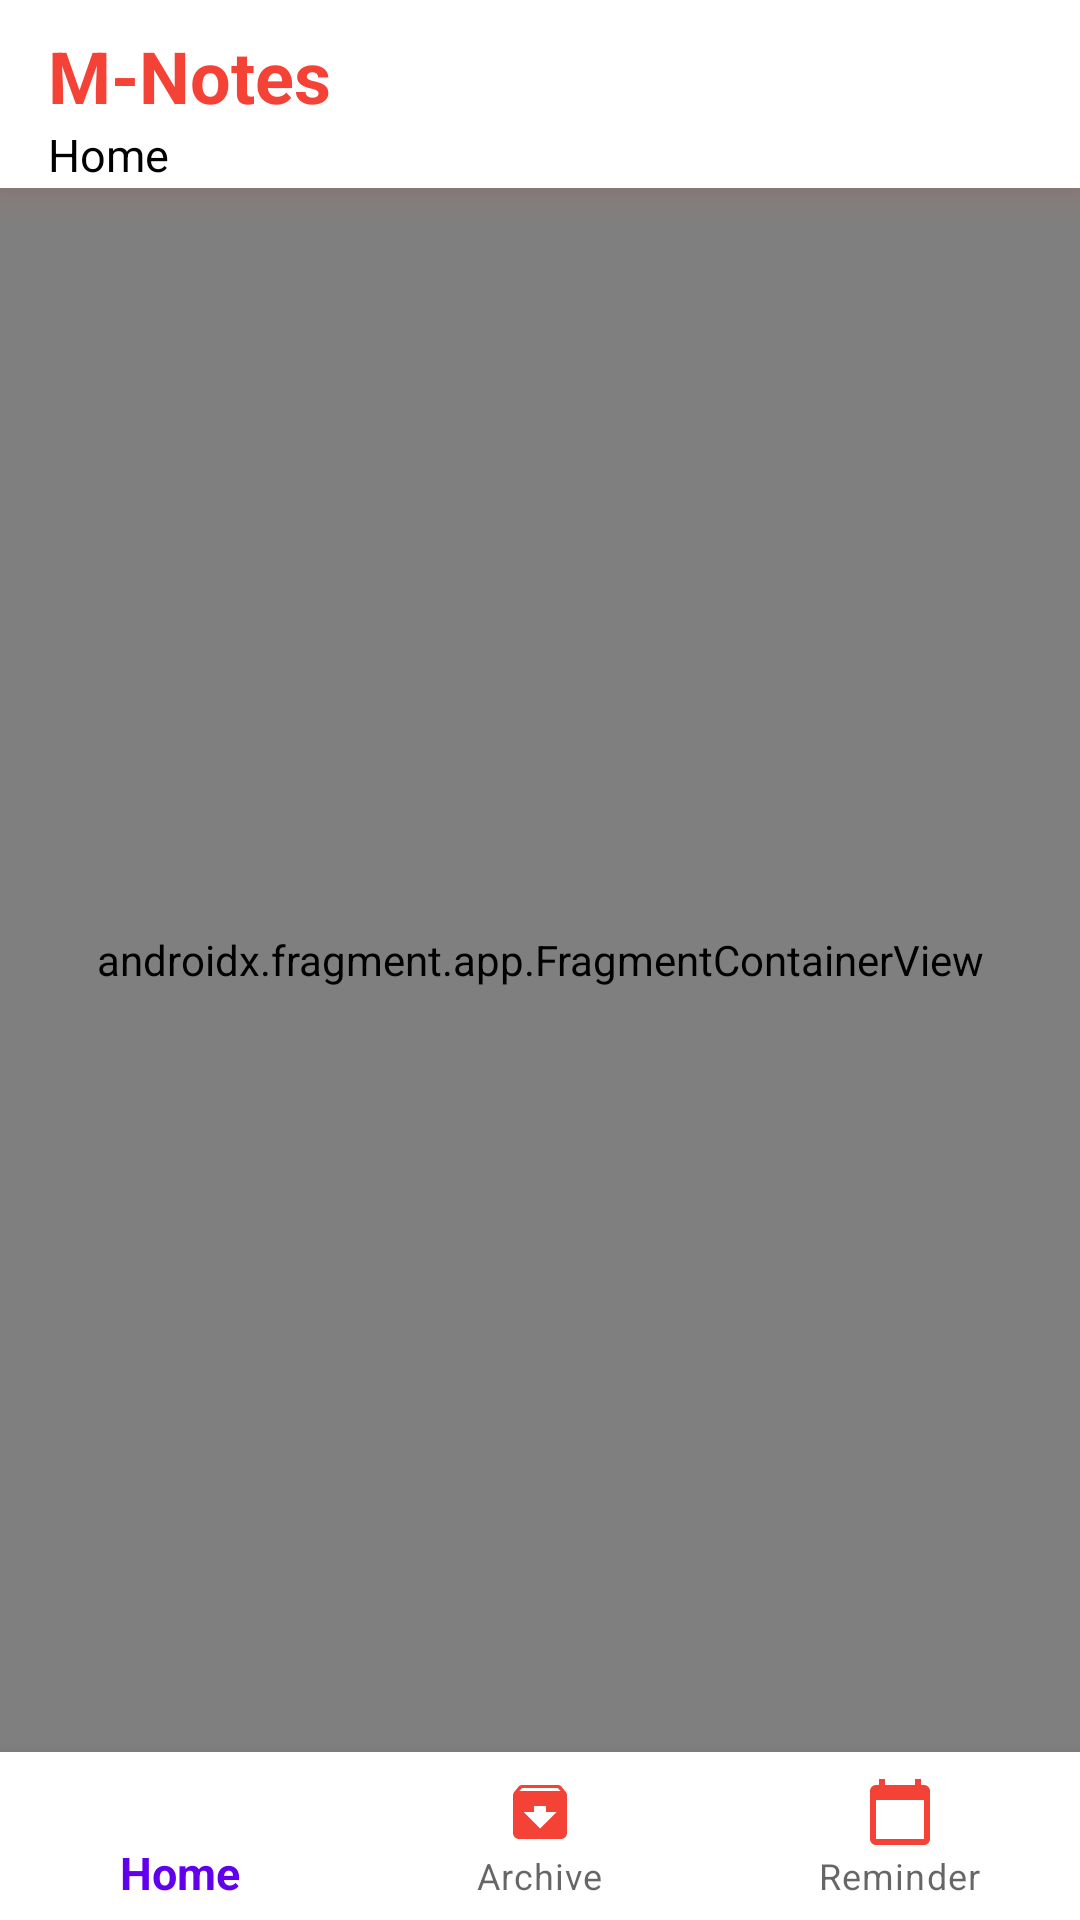

Reconstruct the res/layout file that produces this screen, plus the resources it refers to.
<!-- AndroidManifest.xml: application theme Theme.MNotes -->
<!-- res/layout/activity_main.xml -->
<?xml version="1.0" encoding="utf-8"?>
<androidx.constraintlayout.widget.ConstraintLayout xmlns:android="http://schemas.android.com/apk/res/android"
    xmlns:app="http://schemas.android.com/apk/res-auto"
    xmlns:tools="http://schemas.android.com/tools"
    android:layout_width="match_parent"
    android:layout_height="match_parent"
    tools:context=".MainActivity">

    <androidx.appcompat.widget.Toolbar
        android:id="@+id/topAppBar"
        android:layout_width="match_parent"
        android:layout_height="wrap_content"
        app:layout_constraintStart_toStartOf="parent"
        app:layout_constraintEnd_toEndOf="parent"
        app:layout_constraintTop_toTopOf="parent"
        android:background="@color/white"
        app:title="M-Notes"
        app:titleTextAppearance="@style/Style_TextView"
        app:subtitleTextAppearance="@style/Style_SubTextView"
        app:titleTextColor="@color/red_medium"
        android:elevation="10dp"
        android:outlineSpotShadowColor="@color/red_medium"
        android:padding="5dp"
        app:subtitle="Home"
        app:subtitleTextColor="@color/black"/>

    <androidx.fragment.app.FragmentContainerView
        android:id="@+id/nav_host_fragment"
        android:name="androidx.navigation.fragment.NavHostFragment"
        android:layout_width="0dp"
        android:layout_height="0dp"
        app:layout_constraintLeft_toLeftOf="parent"
        app:layout_constraintRight_toRightOf="parent"
        app:layout_constraintTop_toTopOf="parent"
        app:layout_constraintBottom_toBottomOf="parent"
        app:defaultNavHost="true"
        app:navGraph="@navigation/navigation_graph" />

    <com.google.android.material.bottomnavigation.BottomNavigationView
        android:background="@color/white"
        app:itemRippleColor="@color/red_medium"
        app:itemIconTint="@color/red_medium"
        android:id="@+id/appBottomNav"
        android:layout_width="match_parent"
        android:layout_height="wrap_content"
        app:menu="@menu/menu_bottom_nav"
        app:itemTextAppearanceActive="@style/Tab_Text"
        app:layout_constraintBottom_toBottomOf="parent"
        app:layout_constraintStart_toStartOf="parent"
        app:layout_constraintEnd_toEndOf="parent"
        android:elevation="10dp"
        android:outlineSpotShadowColor="@color/red_medium"/>

</androidx.constraintlayout.widget.ConstraintLayout>
<!-- resources referenced by this layout -->
<resources>
  <color name="black">#FF000000</color>
  <color name="red_medium">#f44336</color>
  <color name="white">#FFFFFFFF</color>
  <style name="Style_SubTextView">
          <item name="fontFamily">@font/montserrat</item>
          <item name="android:textSize">15sp</item>
      </style>
  <style name="Style_TextView">
          <item name="fontFamily">@font/montserrat</item>
          <item name="android:textSize">24sp</item>
          <item name="android:textStyle">bold</item>
      </style>
  <style name="Tab_Text">
          <item name="fontFamily">@font/montserrat</item>
          <item name="android:textSize">15sp</item>
          <item name="android:textColor">@color/red_medium</item>
      </style>
  <style name="Theme.MNotes" parent="Theme.MaterialComponents.DayNight.NoActionBar">
          
          <item name="colorPrimary">@color/purple_500</item>
          <item name="colorPrimaryVariant">@color/purple_700</item>
          <item name="colorOnPrimary">@color/white</item>
          
          <item name="colorSecondary">@color/teal_200</item>
          <item name="colorSecondaryVariant">@color/teal_700</item>
          <item name="colorOnSecondary">@color/black</item>
          
          <item name="android:statusBarColor" tools:targetApi="l">@color/ash</item>
          <item name="android:windowLightStatusBar">true</item>
          
      </style>
  <color name="purple_500">#FF6200EE</color>
  <color name="purple_700">#FF3700B3</color>
  <color name="teal_200">#FF03DAC5</color>
  <color name="teal_700">#FF018786</color>
  <color name="ash">#263238</color>
</resources>
